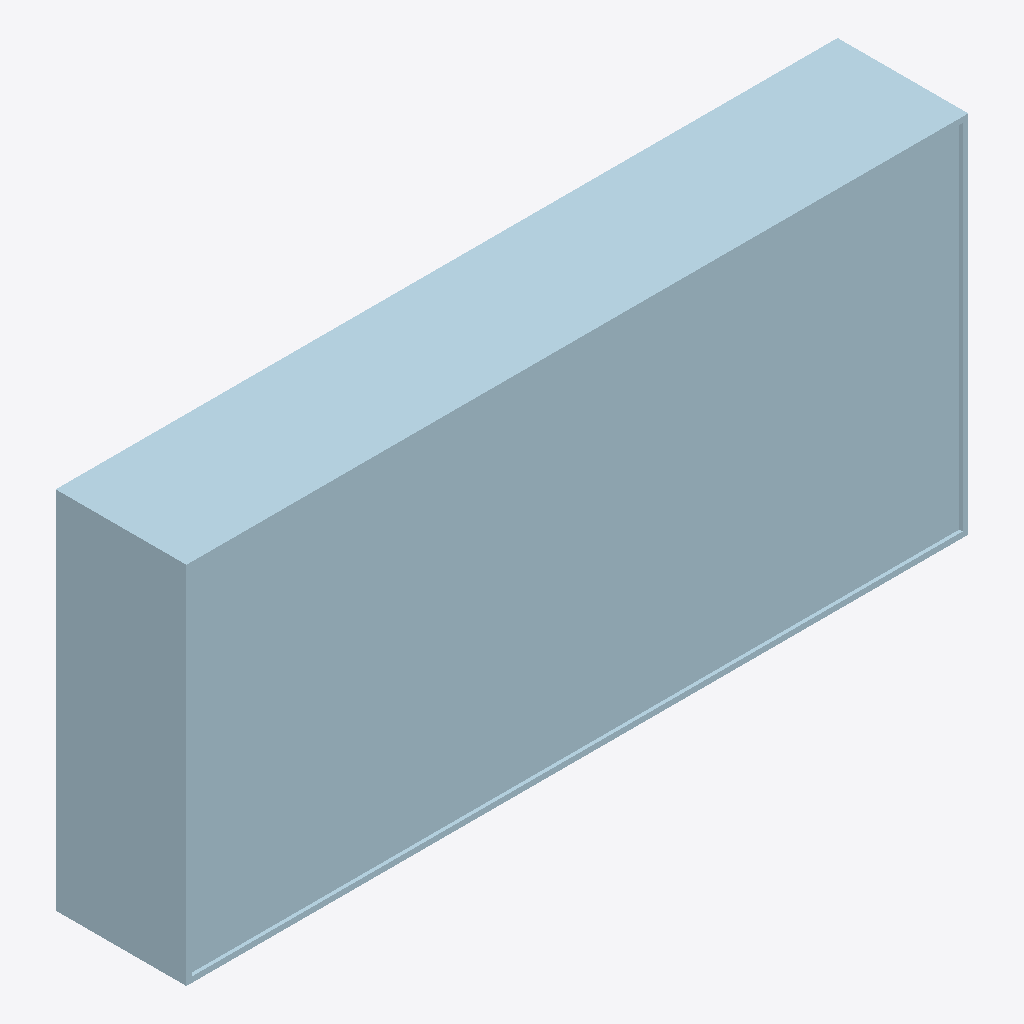
Isometric view of an IFC building model (IFC-SPF (STEP), schema IFC4, length unit metre), seen from the south-west, elements coloured by IFC class (only those large enough to see are counted): 2 plates (pale blue).
Extent 2.1 m × 0.3 m × 1.0 m (x, y, z). Storeys (1): Groundfloor at 0.00 m. Elements (62): 62 IfcPlate.

HEADER;
FILE_DESCRIPTION(('ViewDefinition [CoordinationView]'),'2;1');
FILE_NAME('','2026-01-09T21:56:56',(''),(''),'IfcOpenShell 0.8.0','IfcOpenShell 0.8.0','');
FILE_SCHEMA(('IFC4'));
ENDSEC;
DATA;
#1=IFCPROJECT('0xA8DvJH990A6GwkaO_OQm',$,'Mailbox Project',$,$,$,$,$,#3);
#15=IFCSITE('2JMMfQNQn7JOAq5lxN0X$E',$,'Default Site',$,$,#14,$,$,.ELEMENT.,$,$,$,$,$);
#21=IFCBUILDING('2IiGu0CQz7j9hZFm_bqzfU',$,'Building',$,$,#20,$,$,.ELEMENT.,$,$,$);
#27=IFCBUILDINGSTOREY('3j4NGA$uzDpedDNNf8dabT',$,'Groundfloor',$,$,#26,$,$,.ELEMENT.,0.0);
#167=IFCPLATE('1Xe5DJTD9BjvN01v5shFiq',$,'Rueckwand',$,$,#166,#161,$,$);
#118=IFCPLATE('2F4lOHMzr40v4hiVTDePsw',$,'Briefkastenrahmen',$,$,#117,#112,$,$);
ENDSEC;
